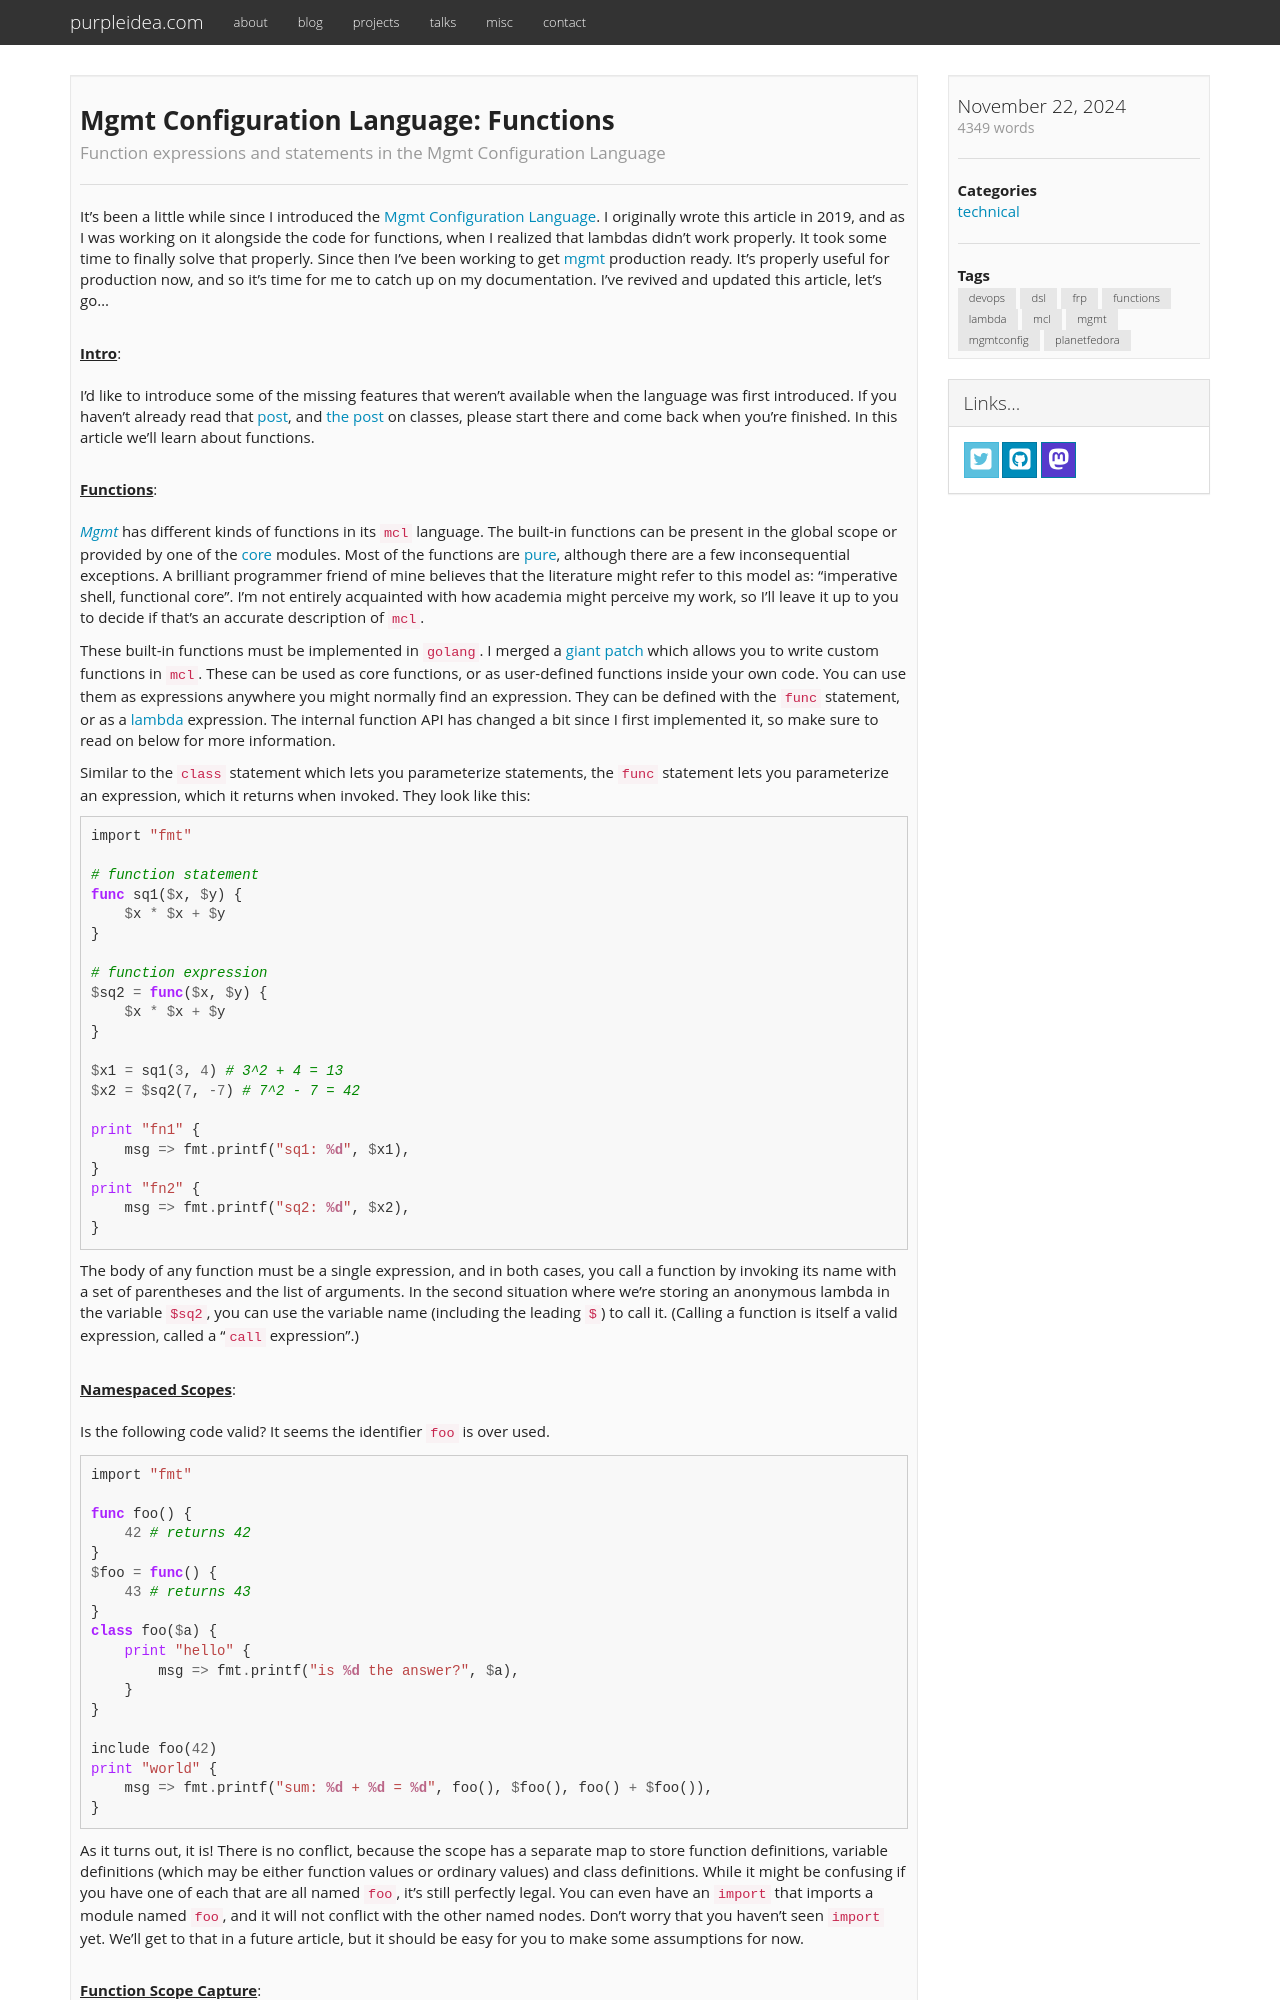

repository: purpleidea/purpleidea.com · page: blog/2024/11/22/functions-in-mgmt/index.html · generator: jekyll

---
date: 2024-11-22 18:16:00-05:00
title: "Mgmt Configuration Language: Functions"
description: "Function expressions and statements in the Mgmt Configuration Language"
categories:
  - "technical"
tags:
  - "devops"
  - "dsl"
  - "frp"
  - "functions"
  - "lambda"
  - "mcl"
  - "mgmt"
  - "mgmtconfig"
  - "planetfedora"

draft: false
---

It's been a little while since I introduced the
[Mgmt Configuration Language](/blog/2018/02/05/mgmt-configuration-language/). I
originally wrote this article in 2019, and as I was working on it alongside the
code for functions, when I realized that lambdas didn't work properly. It took
some time to finally solve that properly. Since then I've been working to get [mgmt](https://github.com/purpleidea/mgmt/)
production ready. It's properly useful for production now, and so it's time for
me to catch up on my documentation. I've revived and updated this article, let's
go...

{{< blog-paragraph-header "Intro" >}}

I'd like to introduce some of the missing features that weren't available when
the language was first introduced. If you haven't already read that [post](/blog/2018/02/05/mgmt-configuration-language/),
and [the post](/blog/2019/07/26/class-and-include-in-mgmt/) on classes, please
start there and come back when you're finished. In this article we'll learn
about functions.

{{< blog-paragraph-header "Functions" >}}

[_Mgmt_](https://github.com/purpleidea/mgmt/) has different kinds of functions
in its `mcl` language. The built-in functions can be present in the global scope
or provided by one of the [core](https://github.com/purpleidea/mgmt/tree/master/lang/core)
modules. Most of the functions are [pure](https://en.wikipedia.org/wiki/Pure_function),
although there are a few inconsequential exceptions. A brilliant programmer
friend of mine believes that the literature might refer to this model as:
"imperative shell, functional core". I'm not entirely acquainted with how
academia might perceive my work, so I'll leave it up to you to decide if that's
an accurate description of `mcl`.

These built-in functions must be implemented in `golang`. I merged a
[giant patch](https://github.com/purpleidea/mgmt/commit/f53376cea1056649a147dfc7654381e46d4388a5)
which allows you to write custom functions in `mcl`. These can be used as core
functions, or as user-defined functions inside your own code. You can use them
as expressions anywhere you might normally find an expression. They can be
defined with the `func` statement, or as a [lambda](https://en.wikipedia.org/wiki/Anonymous_function)
expression. The internal function API has changed a bit since I first
implemented it, so make sure to read on below for more information.

Similar to the `class` statement which lets you parameterize statements, the
`func` statement lets you parameterize an expression, which it returns when
invoked. They look like this:

```mcl
import "fmt"

# function statement
func sq1($x, $y) {
	$x * $x + $y
}

# function expression
$sq2 = func($x, $y) {
	$x * $x + $y
}

$x1 = sq1(3, 4) # 3^2 + 4 = 13
$x2 = $sq2(7, -7) # 7^2 - 7 = 42

print "fn1" {
	msg => fmt.printf("sq1: %d", $x1),
}
print "fn2" {
	msg => fmt.printf("sq2: %d", $x2),
}
```

The body of any function must be a single expression, and in both cases, you
call a function by invoking its name with a set of parentheses and the list of
arguments. In the second situation where we're storing an anonymous lambda in
the variable `$sq2`, you can use the variable name (including the leading `$`)
to call it. (Calling a function is itself a valid expression, called a "`call`
expression".)

{{< blog-paragraph-header "Namespaced Scopes" >}}

Is the following code valid? It seems the identifier `foo` is over used.
